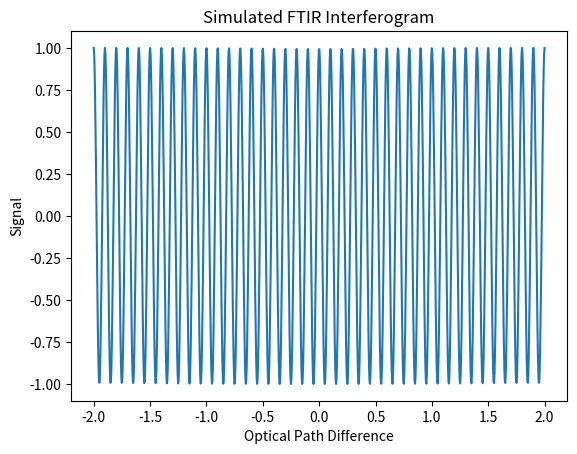

Python code for this plot:
import numpy as np
import matplotlib.pyplot as plt

# OPD
opd = np.linspace(-2, 2, 1000)

# Wave Number
wavenumber = 10  # arbitrary
interferogram = np.cos(2*np.pi*wavenumber*opd)

plt.figure()
plt.plot(opd, interferogram)
plt.xlabel("Optical Path Difference")
plt.ylabel("Signal")
plt.title("Simulated FTIR Interferogram")
plt.savefig("interferogram.png", dpi=300)
